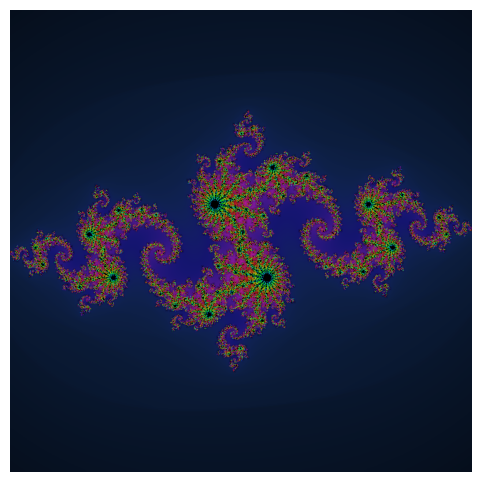

Generate this figure with matplotlib:

import numpy as np
from PIL import Image, ImageFilter, ImageEnhance
import matplotlib.pyplot as plt
from matplotlib.colors import hsv_to_rgb

# Artistic Julia set parameters
width, height = 800, 800
x_range = (-1.5, 1.5)
y_range = (-1.5, 1.5)
c = complex(-0.8, 0.156)        # tweak this for different shapes
max_iter = 300

# Generate grid of complex points
x = np.linspace(x_range[0], x_range[1], width)
y = np.linspace(y_range[0], y_range[1], height)
X, Y = np.meshgrid(x, y)
Z = X + 1j * Y

# Initialize iteration counts and mask
div_iter = np.zeros(Z.shape, dtype=int)
mask = np.ones(Z.shape, dtype=bool)

# Iterate and record divergence
for i in range(max_iter):
    Z[mask] = Z[mask]**2 + c
    mask_new = np.abs(Z) <= 2
    div_iter[mask & ~mask_new] = i
    mask = mask_new

# Smooth coloring
with np.errstate(divide='ignore', invalid='ignore'):
    smooth = div_iter + 1 - np.log(np.log2(np.abs(Z)))
    smooth = np.nan_to_num(smooth)
smooth_norm = (smooth - smooth.min()) / (smooth.max() - smooth.min())

# Build HSV image
hsv = np.zeros((height, width, 3), dtype=float)
hsv[..., 0] = (smooth_norm + 0.6) % 1           # Hue
hsv[..., 1] = 0.8 + 0.2 * smooth_norm           # Saturation
hsv[..., 2] = smooth_norm ** 0.3                # Value

# Convert to RGB
rgb = (hsv_to_rgb(hsv) * 255).astype(np.uint8)
img = Image.fromarray(rgb)

# Artistic postprocessing: glow, enhancement, and texture
blur = img.filter(ImageFilter.GaussianBlur(radius=8))
glow = Image.blend(img, blur, alpha=0.3)
enhanced = ImageEnhance.Contrast(glow).enhance(1.7)
enhanced = ImageEnhance.Color(enhanced).enhance(1.4)

# Add texture
texture = img.filter(ImageFilter.MinFilter(size=5))
glow_texture = Image.blend(img, texture, alpha=0.2)

# Display
plt.figure(figsize=(6, 6))
plt.axis('off')
plt.imshow(glow_texture)
plt.show()
